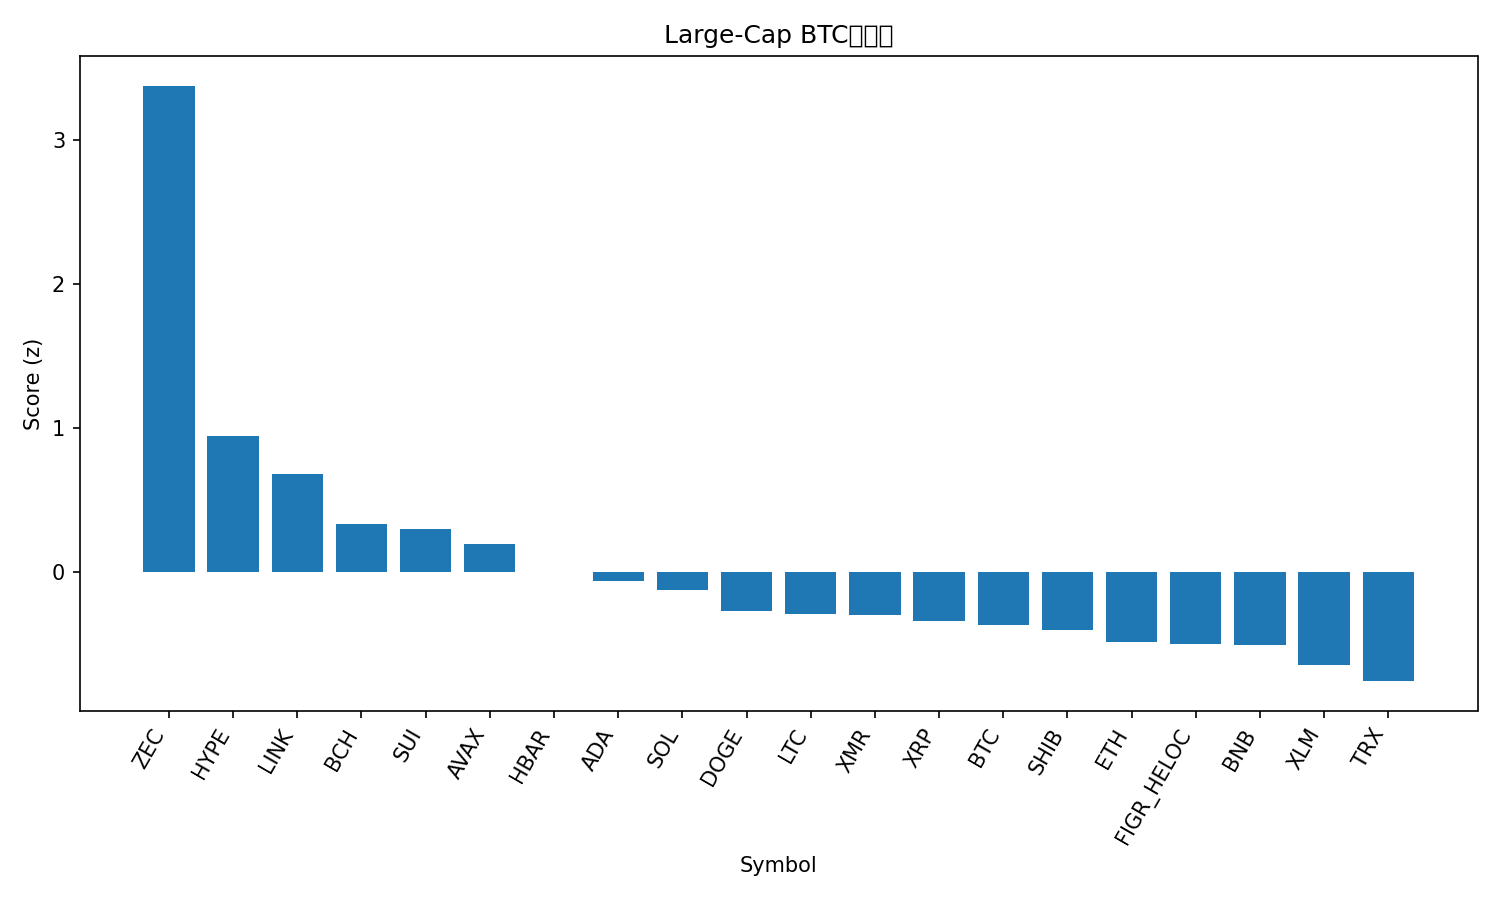

The file beside this chart, header and first rows:
rank, name, symbol, price_btc, price_usd, pct_1h_btc, pct_24h_btc, pct_7d_btc, market_cap_rank, market_cap_usd, volume_usd, score
1, Zcash, ZEC, 0.00321, 357.2, 2.432, 14.12, 48.11, 35, 5844540167, 872593020, 3.374
2, Hyperliquid, HYPE, 0.0004417, 49.14, 0.7742, 4.663, 27, 16, 13291456472, 835179195, 0.9457
3, Chainlink, LINK, 0.0001652, 18.38, 0.8369, 4.408, 3.604, 17, 12808922359, 1208065881, 0.6834
4, Bitcoin Cash, BCH, 0.005152, 573.2, 0.1568, 4.257, 16.11, 18, 11432681321, 505425981, 0.3339
5, Sui, SUI, 2.261e-05, 2.52, 0.6229, 2.476, 0.9812, 22, 9116673398, 1202314317, 0.2961
6, Avalanche, AVAX, 0.0001783, 19.84, 0.3675, 3.292, 0.6643, 28, 8462455915, 539981891, 0.1964
7, Hedera, HBAR, 1.88e-06, 0.2092, -1.064, 8.539, 22.61, 25, 8880158286, 715012321, -0.001959
8, Cardano, ADA, 5.8e-06, 0.6452, 0.2279, 1.875, -0.3075, 11, 23596637855, 1144204207, -0.06319
9, Solana, SOL, 0.001761, 195.9, 0.03613, 2.018, 3.894, 6, 107711940456, 9427876579, -0.1217
10, Dogecoin, DOGE, 1.73e-06, 0.1928, 0.06921, 1.106, -1.701, 9, 29214468116, 2789123709, -0.2713
11, Litecoin, LTC, 0.0008875, 98.75, -0.2933, 2.702, 4.243, 30, 7548498278, 877884124, -0.2914
12, Monero, XMR, 0.002991, 332.8, 0.2435, -0.6578, 1.958, 32, 6139157049, 172090673, -0.2939
13, XRP, XRP, 2.325e-05, 2.59, -0.01571, 0.1207, 5.838, 4, 155158031105, 5524714224, -0.3413
14, Bitcoin, BTC, 1.0, 111255, 0.0, 0.0, 0.0, 1, 2217907161416, 73858535961, -0.3658
15, Shiba Inu, SHIB, 9.1157e-11, 1.014e-05, -0.2521, 1.828, 0.4372, 34, 5975892414, 215770959, -0.4011
16, Ethereum, ETH, 0.03539, 3937, -0.1101, -0.3071, 0.21, 2, 475064589032, 37721915902, -0.483
17, Figure Heloc, FIGR_HELOC, 9.03e-06, 0.9991, 0.0, -0.6717, -0.5087, 15, 13324040297, 32268258, -0.4979
18, BNB, BNB, 0.01004, 1117, -0.4189, 1.973, -0.2749, 5, 153839324318, 3159496759, -0.5084
19, Stellar, XLM, 2.85e-06, 0.3169, -0.4183, 0.6583, 0.1224, 20, 10148081237, 275301302, -0.6462
20, TRON, TRX, 2.67e-06, 0.2973, -0.5723, 1.773, -9.804, 10, 28138133172, 1093746213, -0.7555
21, USDT0, USDT0, 8.99e-06, 1.0, -0.8541, 1.802, -1.004, 31, 6797494173, 404122818, -0.8479
